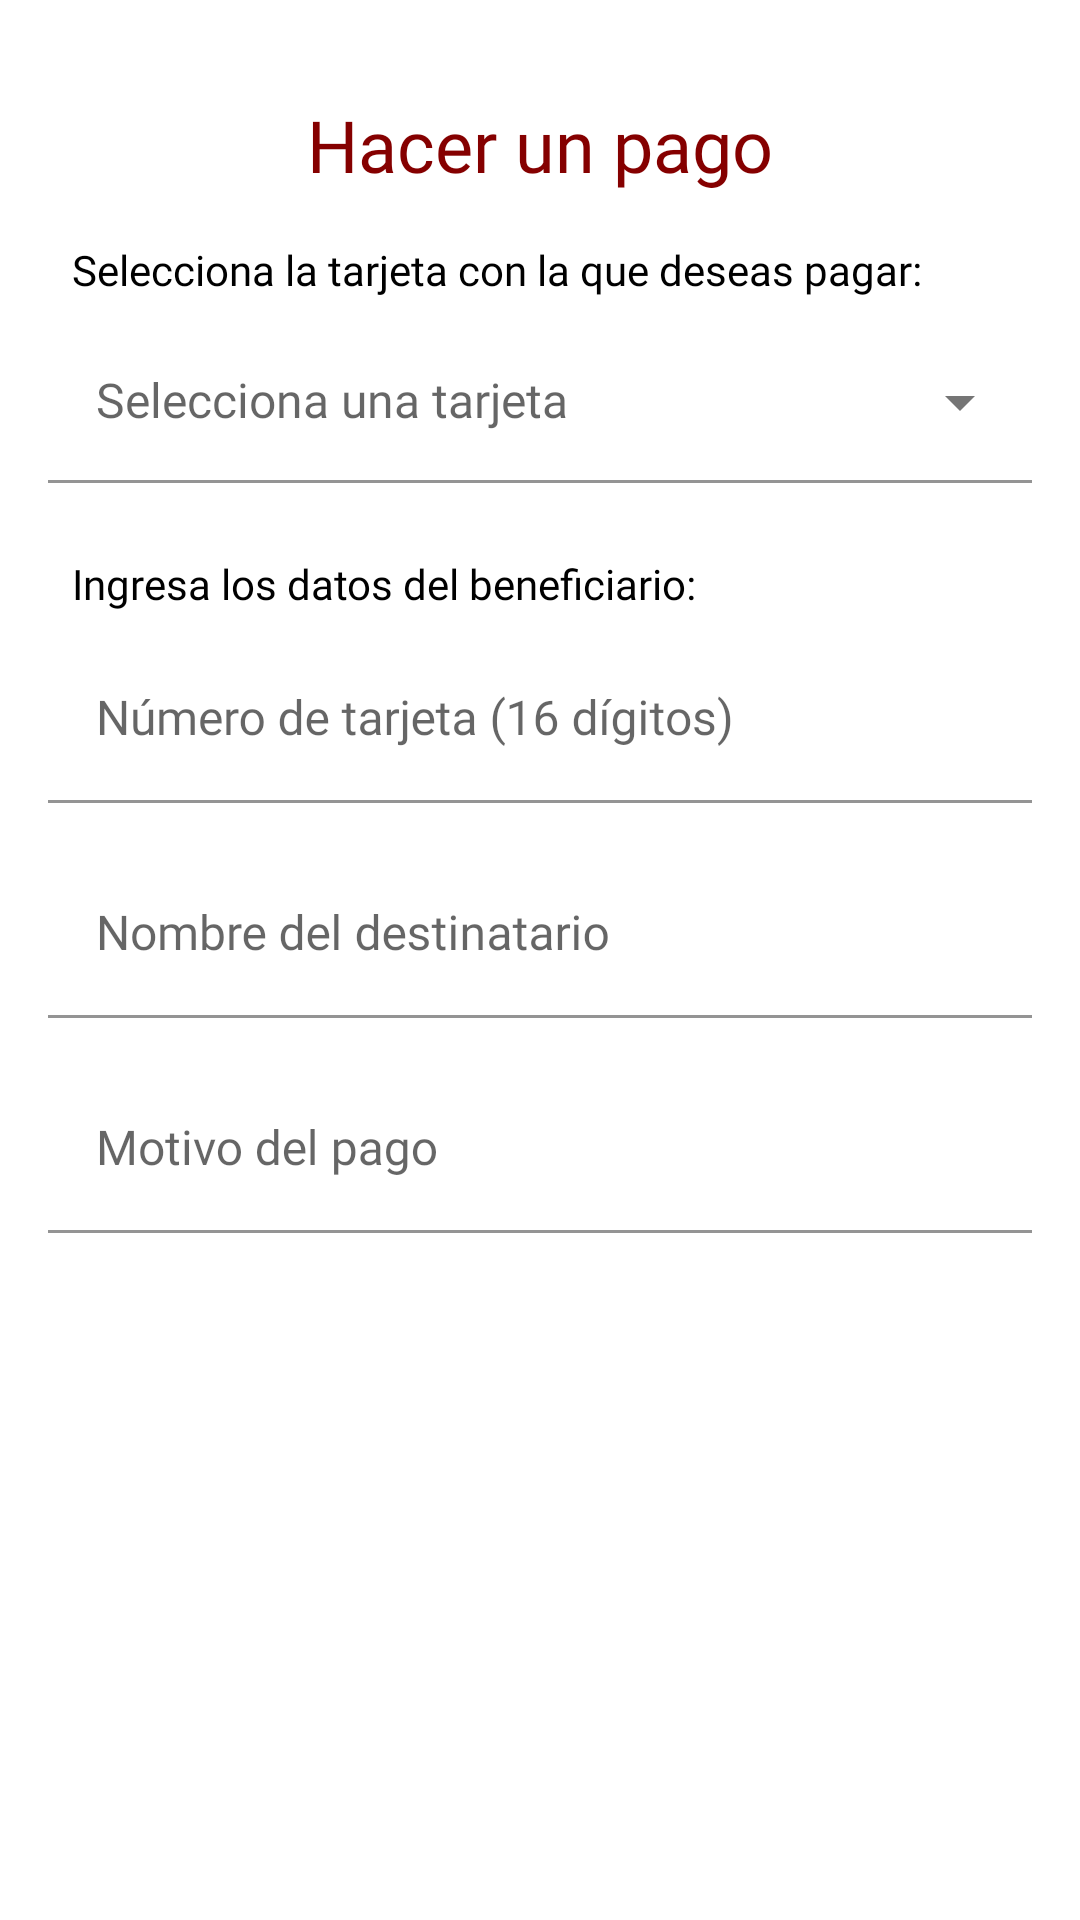

Here is an Android app screen rendered from its layout file. Give the layout XML and the strings, colors and styles it references.
<!-- AndroidManifest.xml: application theme Theme.MiBancaApp -->
<!-- res/layout/payments_fragment.xml -->
<?xml version="1.0" encoding="utf-8"?>
<androidx.constraintlayout.widget.ConstraintLayout
    xmlns:android="http://schemas.android.com/apk/res/android"
    xmlns:app="http://schemas.android.com/apk/res-auto"
    android:layout_width="match_parent"
    android:layout_height="match_parent">

    <androidx.appcompat.widget.LinearLayoutCompat
        android:id="@+id/linearLayoutCompat"
        android:layout_width="match_parent"
        android:layout_height="wrap_content"
        android:gravity="center"
        android:orientation="vertical"
        app:layout_constraintEnd_toEndOf="parent"
        app:layout_constraintStart_toStartOf="parent"
        app:layout_constraintTop_toTopOf="parent">

        <TextView
            android:id="@+id/tvMyCards"
            android:layout_width="wrap_content"
            android:layout_height="wrap_content"
            android:layout_marginTop="@dimen/dimen32dp"
            android:fontFamily="@font/montserratsemibold"
            android:text="@string/do_payment"
            android:textColor="@color/primaryVariant"
            android:textSize="@dimen/dimen24sp" />

        <TextView
            android:id="@+id/textCardSelection"
            android:layout_width="match_parent"
            android:layout_height="wrap_content"
            android:layout_marginHorizontal="@dimen/dimen16dp"
            android:layout_marginTop="@dimen/dimen8dp"
            android:fontFamily="@font/montserratmedium"
            android:padding="8dp"
            android:text="@string/select_a_card"
            android:textColor="@android:color/black"
            android:textSize="14sp" />

        <com.google.android.material.textfield.TextInputLayout
            android:id="@+id/textInputCardSelection"
            style="@style/Widget.MaterialComponents.TextInputLayout.FilledBox.Dense.ExposedDropdownMenu"
            android:layout_width="match_parent"
            android:layout_height="wrap_content"
            android:layout_marginStart="16dp"
            android:layout_marginEnd="16dp"
            app:boxBackgroundColor="@color/white"
            app:layout_constraintEnd_toEndOf="parent"
            app:layout_constraintStart_toStartOf="parent"
            app:layout_constraintTop_toBottomOf="@id/textCardSelection">

            <androidx.appcompat.widget.AppCompatAutoCompleteTextView
                style="@style/EditTextGeneral"
                android:id="@+id/editTextCardSelection"
                android:layout_width="match_parent"
                android:layout_height="wrap_content"
                android:focusable="false"
                android:hint="@string/select_a_card_hint"
                android:inputType="none"/>

        </com.google.android.material.textfield.TextInputLayout>

        <TextView
            android:id="@+id/textReceipt"
            android:layout_width="match_parent"
            android:layout_height="wrap_content"
            android:layout_marginHorizontal="@dimen/dimen16dp"
            android:layout_marginTop="@dimen/dimen16dp"
            android:fontFamily="@font/montserratmedium"
            android:padding="8dp"
            android:text="@string/insert_benef_data"
            android:textColor="@android:color/black"
            android:textSize="14sp" />

        <com.google.android.material.textfield.TextInputLayout
            android:id="@+id/textInputCardNumber"
            android:layout_width="match_parent"
            android:layout_height="wrap_content"
            android:layout_marginStart="16dp"
            android:layout_marginEnd="16dp"
            app:boxBackgroundColor="@color/white"
            app:boxCornerRadiusTopEnd="8dp"
            app:boxCornerRadiusTopStart="8dp">

            <com.google.android.material.textfield.TextInputEditText
                style="@style/EditTextGeneral"
                android:layout_width="match_parent"
                android:layout_height="wrap_content"
                android:hint="@string/numcard_hint"
                android:inputType="number"
                android:maxLength="16"
                android:maxLines="1" />

        </com.google.android.material.textfield.TextInputLayout>

        <com.google.android.material.textfield.TextInputLayout
            android:id="@+id/textInputRecipientName"
            android:layout_width="match_parent"
            android:layout_height="wrap_content"
            android:layout_marginStart="16dp"
            android:layout_marginTop="16dp"
            android:layout_marginEnd="16dp"
            app:boxBackgroundColor="@color/white"
            app:boxCornerRadiusTopEnd="8dp"
            app:boxCornerRadiusTopStart="8dp">

            <com.google.android.material.textfield.TextInputEditText
                style="@style/EditTextGeneral"
                android:layout_width="match_parent"
                android:layout_height="wrap_content"
                android:hint="@string/name_benef"
                android:inputType="textPersonName"
                android:maxLines="1" />

        </com.google.android.material.textfield.TextInputLayout>

        <com.google.android.material.textfield.TextInputLayout
            android:id="@+id/textInputPaymentReason"
            android:layout_width="match_parent"
            android:layout_height="wrap_content"
            android:layout_marginStart="16dp"
            android:layout_marginTop="16dp"
            android:layout_marginEnd="16dp"
            app:boxBackgroundColor="@color/white"
            app:boxCornerRadiusTopEnd="8dp"
            app:boxCornerRadiusTopStart="8dp">

            <com.google.android.material.textfield.TextInputEditText
                style="@style/EditTextGeneral"
                android:layout_width="match_parent"
                android:layout_height="wrap_content"
                android:hint="@string/motivo_del_pago"
                android:inputType="text"
                android:maxLength="20"
                android:maxLines="1" />

        </com.google.android.material.textfield.TextInputLayout>

        <com.google.android.material.progressindicator.CircularProgressIndicator
            android:id="@+id/progressIndicator"
            android:layout_width="wrap_content"
            android:layout_height="wrap_content"
            android:layout_marginTop="@dimen/dimen16dp"
            android:visibility="gone"
            android:indeterminate="true" />

    </androidx.appcompat.widget.LinearLayoutCompat>

    <Button
        android:id="@+id/buttonPay"
        style="@style/button_accept_gral"
        android:layout_width="0dp"
        android:layout_height="wrap_content"
        android:layout_marginHorizontal="@dimen/dimen16dp"
        android:layout_marginTop="@dimen/dimen32dp"
        android:padding="12dp"
        android:text="@string/pay"
        android:textColor="@android:color/white"
        app:layout_constraintEnd_toEndOf="parent"
        app:layout_constraintStart_toStartOf="parent"
        app:layout_constraintTop_toBottomOf="@+id/linearLayoutCompat" />

</androidx.constraintlayout.widget.ConstraintLayout>
<!-- resources referenced by this layout -->
<resources>
  <color name="primaryVariant">#FF850000</color>
  <color name="white">#FFFFFFFF</color>
  <dimen name="dimen16dp">16dp</dimen>
  <dimen name="dimen24sp">24sp</dimen>
  <dimen name="dimen32dp">32dp</dimen>
  <dimen name="dimen8dp">8dp</dimen>
  <string name="do_payment">Hacer un pago</string>
  <string name="insert_benef_data">Ingresa los datos del beneficiario:</string>
  <string name="motivo_del_pago">Motivo del pago</string>
  <string name="name_benef">Nombre del destinatario</string>
  <string name="numcard_hint">Número de tarjeta (16 dígitos)</string>
  <string name="pay">Pagar</string>
  <string name="select_a_card">Selecciona la tarjeta con la que deseas pagar:</string>
  <string name="select_a_card_hint">Selecciona una tarjeta</string>
  <style name="EditTextGeneral" parent="Widget.MaterialComponents.TextInputLayout.FilledBox">
          <item name="android:textAppearance">@style/EditTextInput</item>
          <item name="hintTextAppearance">@style/EditTextHint</item>
      </style>
  <style name="button_accept_gral" parent="@style/Widget.Material3.Button">
          <item name="cornerFamily">cut</item>
          <item name="cornerRadius">@dimen/dimen100dp</item>
          <item name="fontFamily">@font/montserratsemibold</item>
          <item name="android:textSize">16sp</item>
          <item name="android:paddingTop">15dp</item>
          <item name="android:paddingBottom">15dp</item>
          <item name="textAllCaps">false</item>
          <item name="elevation">3dp</item>
      </style>
  <style name="Theme.MiBancaApp" parent="Theme.MaterialComponents.Light.NoActionBar">
          
          <item name="colorPrimary">@color/primary</item>
          <item name="colorPrimaryVariant">@color/primaryVariant</item>
          <item name="colorOnPrimary">@color/white</item>
          
          <item name="colorSecondary">@color/secondary</item>
          <item name="colorSecondaryVariant">@color/secondaryVariant</item>
          <item name="colorOnSecondary">@color/black</item>
          
          <item name="android:statusBarColor">?attr/colorPrimaryVariant</item>
      </style>
  <style name="EditTextInput" parent="TextAppearance.AppCompat">
          <item name="fontFamily">@font/montserratmedium</item>
          <item name="android:textSize">@dimen/dimen16sp</item>
      </style>
  <style name="EditTextHint" parent="TextAppearance.AppCompat">
          <item name="fontFamily">@font/montserratmedium</item>
          <item name="android:textSize">@dimen/dimen14sp</item>
      </style>
  <dimen name="dimen100dp">100dp</dimen>
  <color name="primary">#FFDC0000</color>
  <color name="secondary">#FFFFDB89</color>
  <color name="secondaryVariant">#FFFFF6C3</color>
  <color name="black">#FF000000</color>
  <dimen name="dimen16sp">16sp</dimen>
  <dimen name="dimen14sp">14sp</dimen>
</resources>
